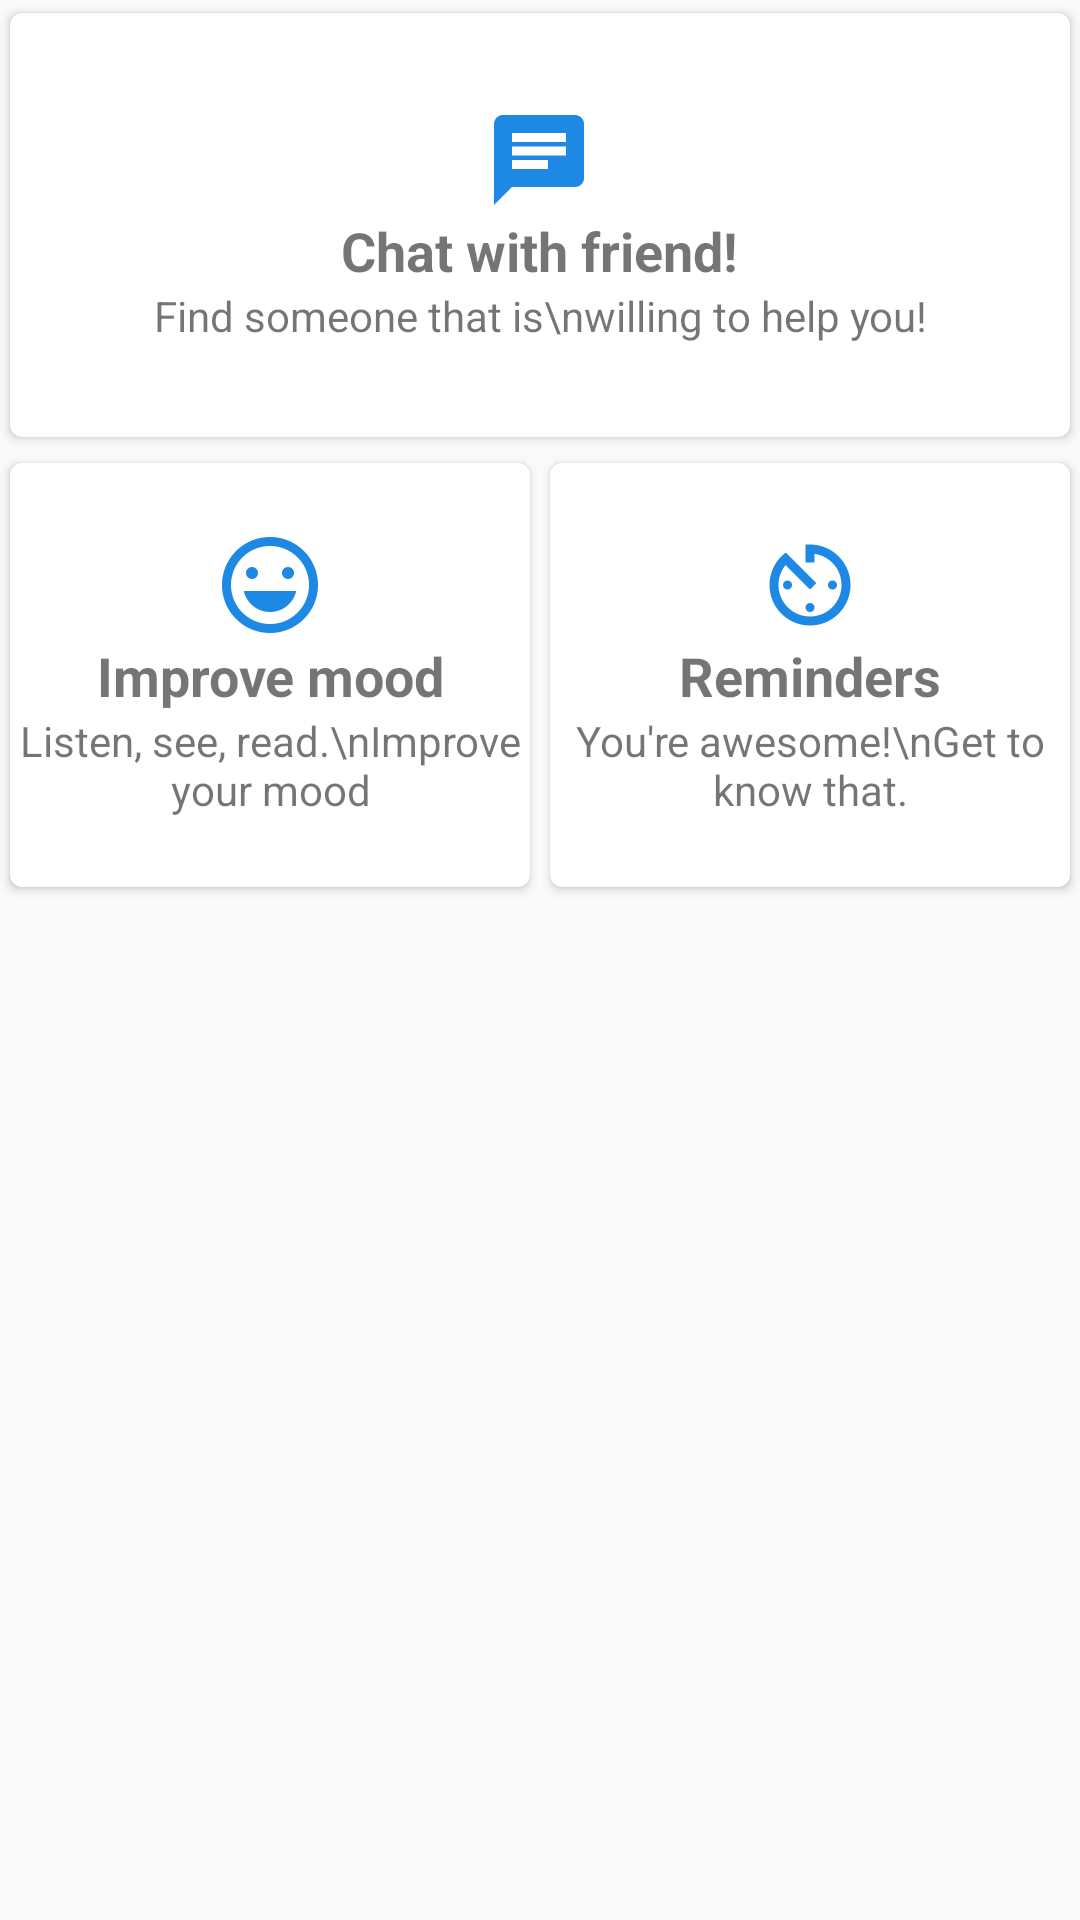

Write the Android layout XML for this screen, with the resource values it uses.
<!-- AndroidManifest.xml: application theme AppTheme -->
<!-- res/layout/selection_cards.xml -->
<LinearLayout xmlns:android="http://schemas.android.com/apk/res/android"
    xmlns:card_view="http://schemas.android.com/apk/res-auto"
    android:layout_width="match_parent"
    android:layout_height="wrap_content"
    android:layout_margin="10dp"
    android:orientation="vertical">

    <android.support.v7.widget.CardView
        android:id="@+id/cardView_needHelp"
        style="@style/cardViewStyle">

        <LinearLayout
            android:layout_width="match_parent"
            android:layout_height="wrap_content"
            android:layout_gravity="center"
            android:orientation="vertical">

            <TextView
                android:layout_width="wrap_content"
                android:layout_height="wrap_content"
                android:layout_gravity="center"
                android:drawableTop="@drawable/ic_chat"
                android:gravity="center"
                android:text="Chat with friend!"
                android:textSize="18sp"
                android:textStyle="bold" />

            <TextView
                android:layout_width="wrap_content"
                android:layout_height="wrap_content"
                android:layout_gravity="center"
                android:gravity="center"
                android:text="Find someone that is\nwilling to help you!"
                android:textSize="14sp" />

        </LinearLayout>
    </android.support.v7.widget.CardView>

    <LinearLayout
        android:layout_width="match_parent"
        android:layout_height="wrap_content"
        android:orientation="horizontal">

        <android.support.v7.widget.CardView
            android:id="@+id/cardView_mood"
            style="@style/cardViewStyle"
            android:layout_weight="1">

            <LinearLayout
                android:layout_width="match_parent"
                android:layout_height="wrap_content"
                android:layout_gravity="center"
                android:orientation="vertical">

                <TextView
                    android:layout_width="wrap_content"
                    android:layout_height="wrap_content"
                    android:layout_gravity="center"
                    android:drawableTop="@drawable/ic_mood"
                    android:gravity="center"
                    android:text="Improve mood"
                    android:textSize="18sp"
                    android:textStyle="bold" />

                <TextView
                    android:layout_width="wrap_content"
                    android:layout_height="wrap_content"
                    android:layout_gravity="center"
                    android:gravity="center"
                    android:text="Listen, see, read.\nImprove your mood"
                    android:textSize="14sp" />

            </LinearLayout>
        </android.support.v7.widget.CardView>

        <android.support.v7.widget.CardView
            android:id="@+id/cardView_reminders"
            style="@style/cardViewStyle"
            android:layout_weight="1">

            <LinearLayout
                android:layout_width="match_parent"
                android:layout_height="wrap_content"
                android:layout_gravity="center"
                android:orientation="vertical">

                <TextView
                    android:layout_width="wrap_content"
                    android:layout_height="wrap_content"
                    android:layout_gravity="center"
                    android:drawableTop="@drawable/ic_reminder"
                    android:gravity="center"
                    android:text="Reminders"
                    android:textSize="18sp"
                    android:textStyle="bold" />

                <TextView
                    android:layout_width="wrap_content"
                    android:layout_height="wrap_content"
                    android:layout_gravity="center"
                    android:gravity="center"
                    android:text="You're awesome!\nGet to know that."
                    android:textSize="14sp" />

            </LinearLayout>
        </android.support.v7.widget.CardView>
    </LinearLayout>
</LinearLayout>
<!-- resources referenced by this layout -->
<resources>
  <!-- drawable ic_chat: png bitmap (drawable-hdpi, 308 bytes) -->
  <!-- drawable ic_mood: png bitmap (drawable-hdpi, 1089 bytes) -->
  <!-- drawable ic_reminder: png bitmap (drawable-hdpi, 949 bytes) -->
  <style name="cardViewStyle" parent="">
          <item name="android:layout_width">match_parent</item>
          <item name="android:layout_height">150dp</item>
          <item name="android:foreground">?android:attr/selectableItemBackground</item>
          <item name="android:gravity">center</item>
          <item name="android:clickable">true</item>
          <item name="cardCornerRadius">4dp</item>
          <item name="cardElevation">2dp</item>
          <item name="cardUseCompatPadding">true</item>
      </style>
  <style name="AppTheme" parent="Theme.AppCompat.Light.NoActionBar">
          <item name="android:windowActionBarOverlay">true</item>
          <item name="colorPrimary">@color/color_primary</item>
          <item name="colorPrimaryDark">@color/color_primary_dark</item>
          <item name="colorAccent">@color/color_accent</item>
  
          <item name="android:textColorPrimary">@android:color/holo_blue_bright</item>
          <item name="android:textColorSecondary">@android:color/white</item>
  
          <item name="android:actionMenuTextColor">@android:color/black</item>
          <item name="actionMenuTextColor">@android:color/black</item>
      </style>
  <color name="color_primary">#3952B5</color>
  <color name="color_primary_dark">#31399C</color>
  <color name="color_accent">#ffffff</color>
</resources>
